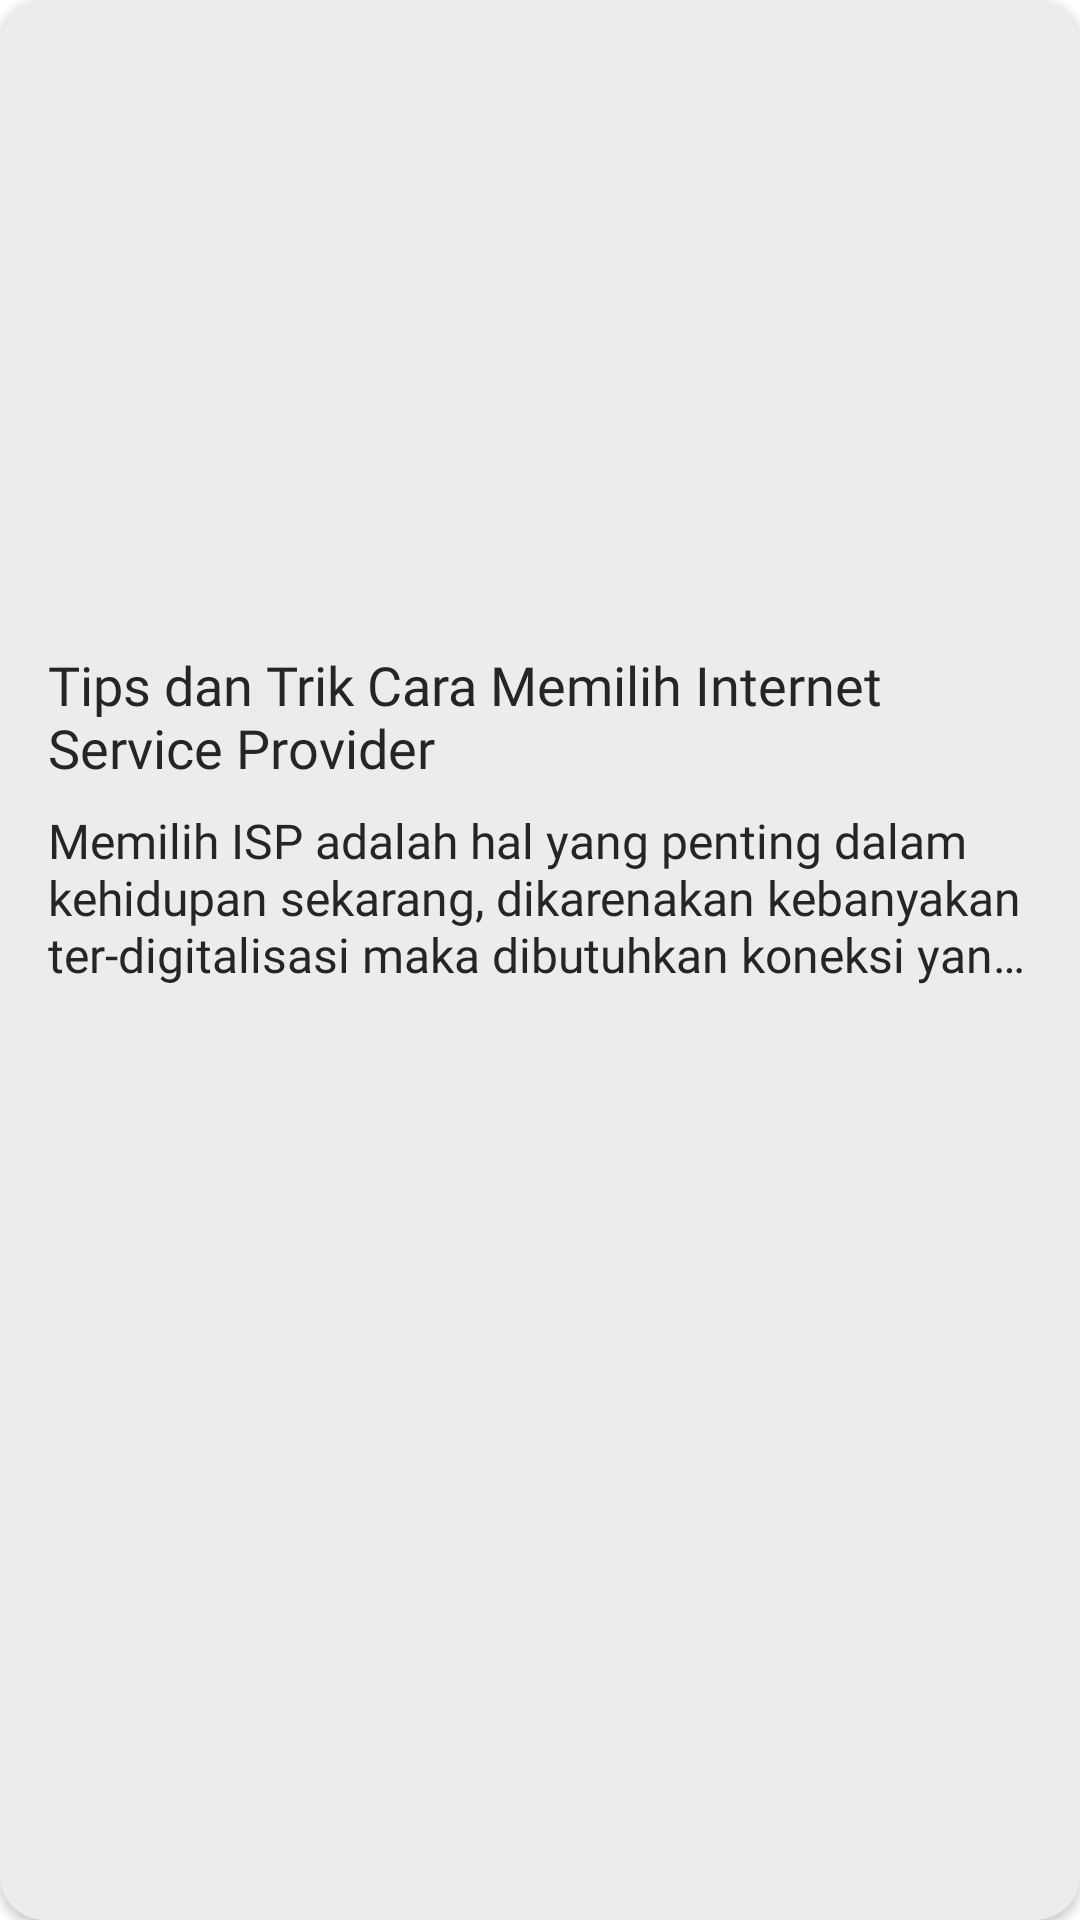

Layout XML and referenced resources for this Android screen:
<!-- AndroidManifest.xml: application theme Theme.CapstoneProject -->
<!-- res/layout/articles_items.xml -->
<?xml version="1.0" encoding="utf-8"?>
<androidx.cardview.widget.CardView xmlns:android="http://schemas.android.com/apk/res/android"
    xmlns:app="http://schemas.android.com/apk/res-auto"
    xmlns:tools="http://schemas.android.com/tools"
    android:layout_width="match_parent"
    android:layout_height="wrap_content"
    android:layout_marginLeft="16dp"
    android:layout_marginTop="16dp"
    android:layout_marginRight="16dp"
    android:backgroundTint="@color/primaryColor"
    app:cardCornerRadius="15dp">

    <androidx.constraintlayout.widget.ConstraintLayout
        android:layout_width="match_parent"
        android:layout_height="match_parent"
        android:background="@drawable/article_item_bg"
        android:paddingBottom="16dp">

        <ImageView
            android:id="@+id/img_articles"
            android:layout_width="match_parent"
            android:layout_height="200dp"
            android:scaleType="fitXY"
            app:layout_constraintEnd_toEndOf="parent"
            app:layout_constraintStart_toStartOf="parent"
            app:layout_constraintTop_toTopOf="parent"
            tools:src="@tools:sample/avatars" />

        <TextView
            android:id="@+id/title_articles"
            android:layout_width="match_parent"
            android:layout_height="wrap_content"
            android:layout_marginHorizontal="16dp"
            android:layout_marginTop="16dp"
            android:text="@string/sample_title_articles"
            android:textColor="@color/secondaryColor"
            android:fontFamily="@font/montserrat_bold"
            android:textSize="18sp"
            app:layout_constraintTop_toBottomOf="@+id/img_articles" />

        <TextView
            android:id="@+id/desc_articles"
            android:layout_width="match_parent"
            android:layout_height="wrap_content"
            android:layout_marginHorizontal="16dp"
            android:layout_marginTop="8dp"
            android:ellipsize="end"
            android:maxLines="3"
            android:fontFamily="@font/montserrat_medium"
            android:text="@string/sample_description_articles"
            android:textColor="@color/secondaryColor"
            android:textSize="16sp"
            app:layout_constraintTop_toBottomOf="@+id/title_articles" />

    </androidx.constraintlayout.widget.ConstraintLayout>

</androidx.cardview.widget.CardView>
<!-- resources referenced by this layout -->
<resources>
  <color name="primaryColor">@color/white</color>
  <color name="secondaryColor">@color/black</color>
  <!-- drawable article_item_bg (drawable) -->
  <?xml version="1.0" encoding="utf-8"?>
  <shape xmlns:android="http://schemas.android.com/apk/res/android">
      <solid android:color="@color/lightPrimaryColor" />
      <corners android:radius="15dp" />
  </shape>
  <string name="sample_description_articles">Memilih ISP adalah hal yang penting dalam kehidupan sekarang, dikarenakan kebanyakan ter-digitalisasi maka dibutuhkan koneksi yang handal untuk memperoleh koneksi internet yang stabil.</string>
  <string name="sample_title_articles">Tips dan Trik Cara Memilih Internet Service Provider</string>
  <style name="Theme.CapstoneProject" parent="Theme.MaterialComponents.DayNight.NoActionBar">
          <item name="android:statusBarColor">@color/contentColor</item>
      </style>
  <color name="white">#FEFEFE</color>
  <color name="black">#252525</color>
  <color name="lightPrimaryColor">@color/lightGray</color>
  <color name="contentColor">@color/blue</color>
  <color name="lightGray">#ECECEC</color>
  <color name="blue">#01A1DD</color>
</resources>
